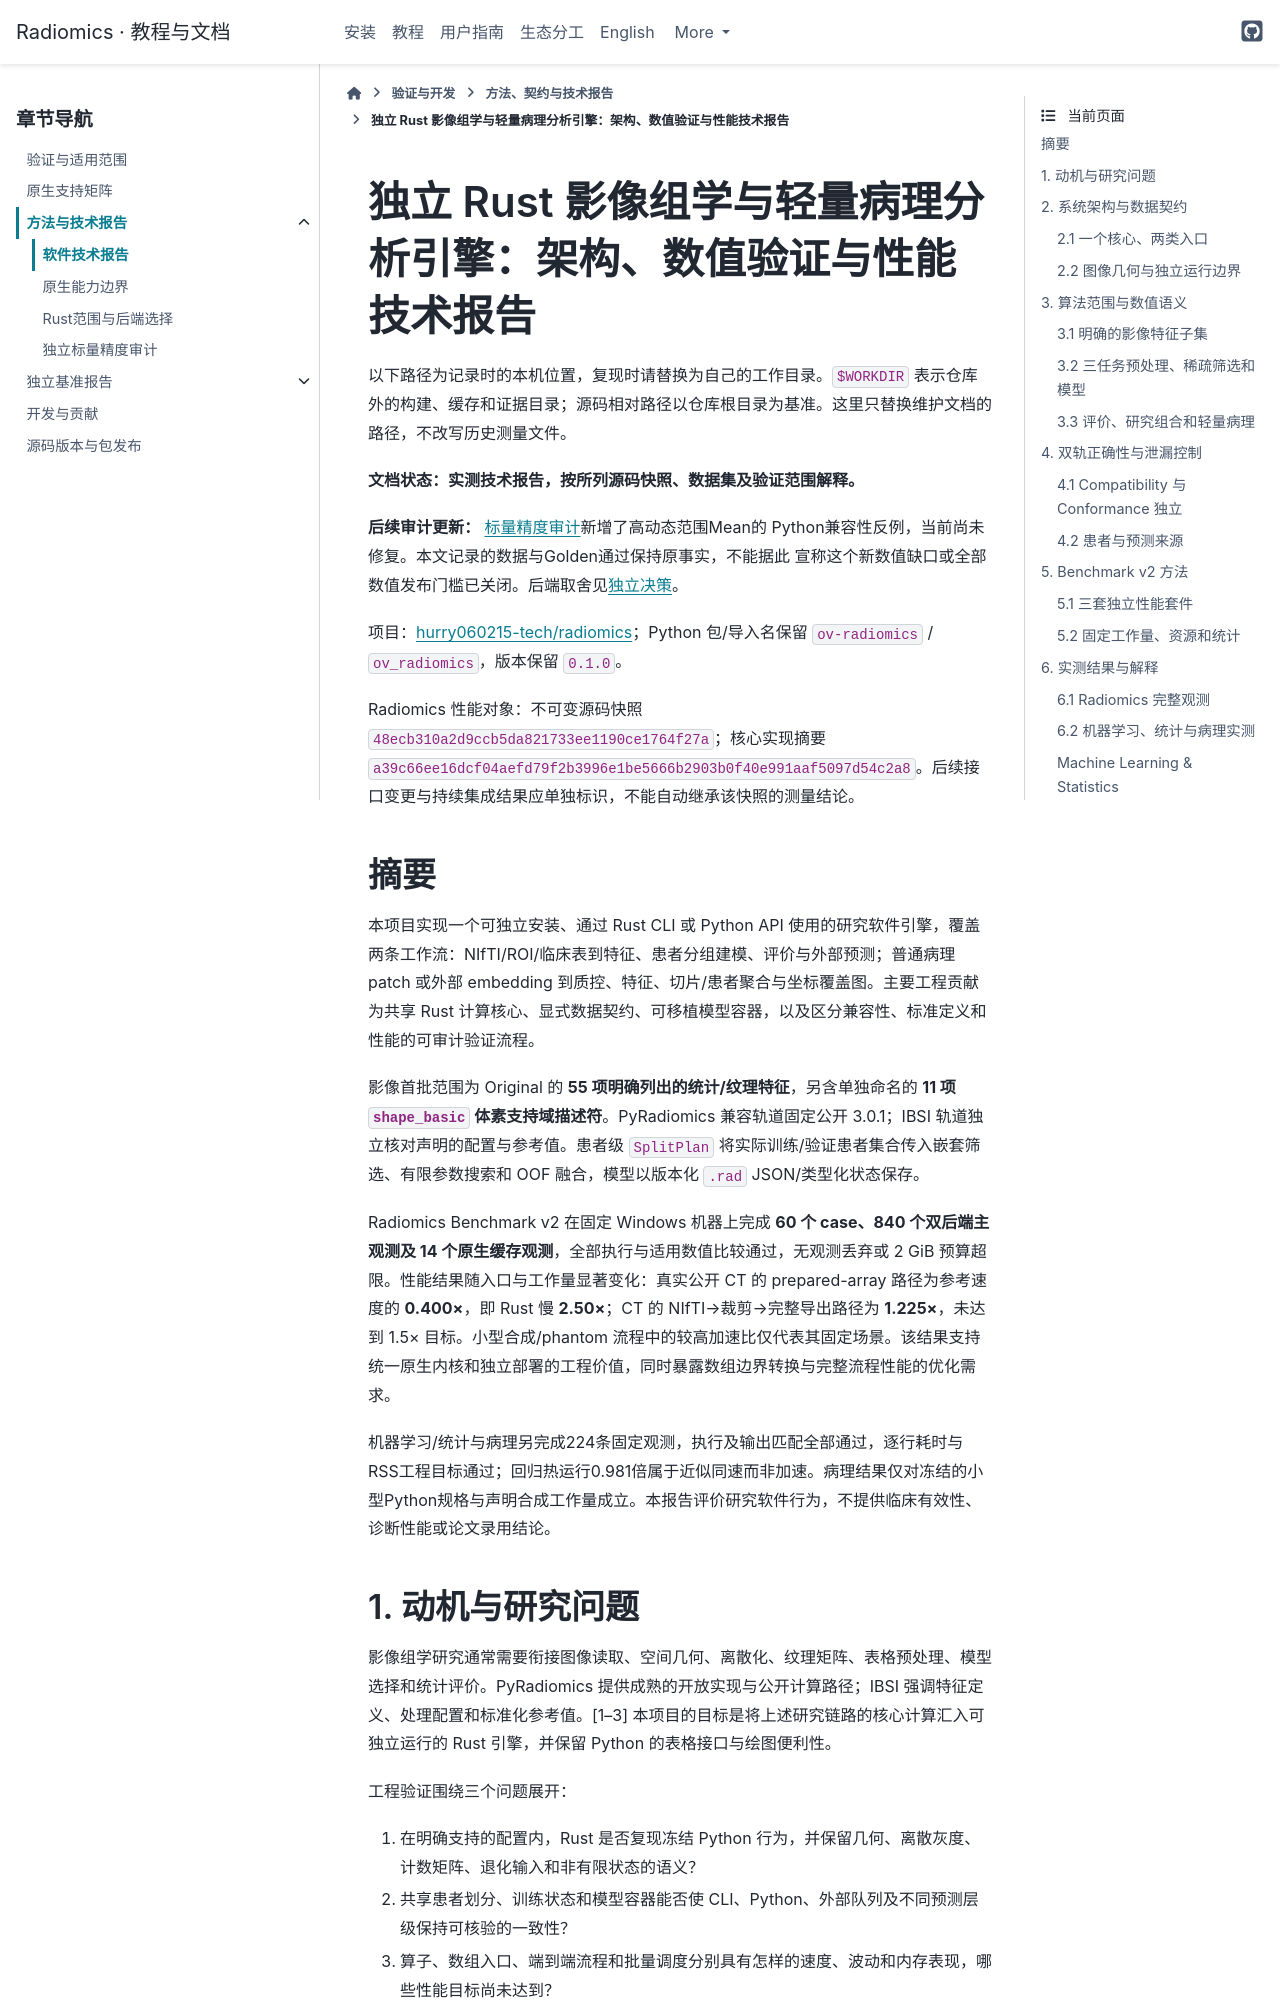

repository: hurry060215-tech/radiomics · page: reference/technical-report.html · generator: sphinx

# 独立 Rust 影像组学与轻量病理分析引擎：架构、数值验证与性能技术报告

以下路径为记录时的本机位置，复现时请替换为自己的工作目录。`$WORKDIR` 表示仓库外的构建、缓存和证据目录；源码相对路径以仓库根目录为基准。这里只替换维护文档的路径，不改写历史测量文件。

**文档状态：实测技术报告，按所列源码快照、数据集及验证范围解释。**

**后续审计更新：** [标量精度审计](scalar-accuracy-audit.md)新增了高动态范围Mean的
Python兼容性反例，当前尚未修复。本文记录的数据与Golden通过保持原事实，不能据此
宣称这个新数值缺口或全部数值发布门槛已关闭。后端取舍见[独立决策](rust-backend-decision.md)。

项目：[hurry060215-tech/radiomics](https://github.com/hurry060215-tech/radiomics)；Python 包/导入名保留 `ov-radiomics` / `ov_radiomics`，版本保留 `0.1.0`。

Radiomics 性能对象：不可变源码快照 `48ecb310a2d9ccb5da821733ee1190ce1764f27a`；核心实现摘要 `a39c66ee16dcf04aefd79f2b3996e1be5666b2903b0f40e991aaf5097d54c2a8`。后续接口变更与持续集成结果应单独标识，不能自动继承该快照的测量结论。

## 摘要

本项目实现一个可独立安装、通过 Rust CLI 或 Python API 使用的研究软件引擎，覆盖两条工作流：NIfTI/ROI/临床表到特征、患者分组建模、评价与外部预测；普通病理 patch 或外部 embedding 到质控、特征、切片/患者聚合与坐标覆盖图。主要工程贡献为共享 Rust 计算核心、显式数据契约、可移植模型容器，以及区分兼容性、标准定义和性能的可审计验证流程。

影像首批范围为 Original 的 **55 项明确列出的统计/纹理特征**，另含单独命名的 **11 项 `shape_basic` 体素支持域描述符**。PyRadiomics 兼容轨道固定公开 3.0.1；IBSI 轨道独立核对声明的配置与参考值。患者级 `SplitPlan` 将实际训练/验证患者集合传入嵌套筛选、有限参数搜索和 OOF 融合，模型以版本化 `.rad` JSON/类型化状态保存。

Radiomics Benchmark v2 在固定 Windows 机器上完成 **60 个 case、840 个双后端主观测及 14 个原生缓存观测**，全部执行与适用数值比较通过，无观测丢弃或 2 GiB 预算超限。性能结果随入口与工作量显著变化：真实公开 CT 的 prepared-array 路径为参考速度的 **0.400×**，即 Rust 慢 **2.50×**；CT 的 NIfTI→裁剪→完整导出路径为 **1.225×**，未达到 1.5× 目标。小型合成/phantom 流程中的较高加速比仅代表其固定场景。该结果支持统一原生内核和独立部署的工程价值，同时暴露数组边界转换与完整流程性能的优化需求。

机器学习/统计与病理另完成224条固定观测，执行及输出匹配全部通过，逐行耗时与RSS工程目标通过；回归热运行0.981倍属于近似同速而非加速。病理结果仅对冻结的小型Python规格与声明合成工作量成立。本报告评价研究软件行为，不提供临床有效性、诊断性能或论文录用结论。

## 1. 动机与研究问题

影像组学研究通常需要衔接图像读取、空间几何、离散化、纹理矩阵、表格预处理、模型选择和统计评价。PyRadiomics 提供成熟的开放实现与公开计算路径；IBSI 强调特征定义、处理配置和标准化参考值。[1–3] 本项目的目标是将上述研究链路的核心计算汇入可独立运行的 Rust 引擎，并保留 Python 的表格接口与绘图便利性。

工程验证围绕三个问题展开：

1. 在明确支持的配置内，Rust 是否复现冻结 Python 行为，并保留几何、离散灰度、计数矩阵、退化输入和非有限状态的语义？
2. 共享患者划分、训练状态和模型容器能否使 CLI、Python、外部队列及不同预测层级保持可核验的一致性？
3. 算子、数组入口、端到端流程和批量调度分别具有怎样的速度、波动和内存表现，哪些性能目标尚未达到？

项目保持个人仓库和独立安装边界；ov 可通过普通 import 或显式数据适配使用本包。计算定义来自可重建的公开参考、公式和自建规格，不依据加密后端、工具名称或界面说明推断算法。

## 2. 系统架构与数据契约
